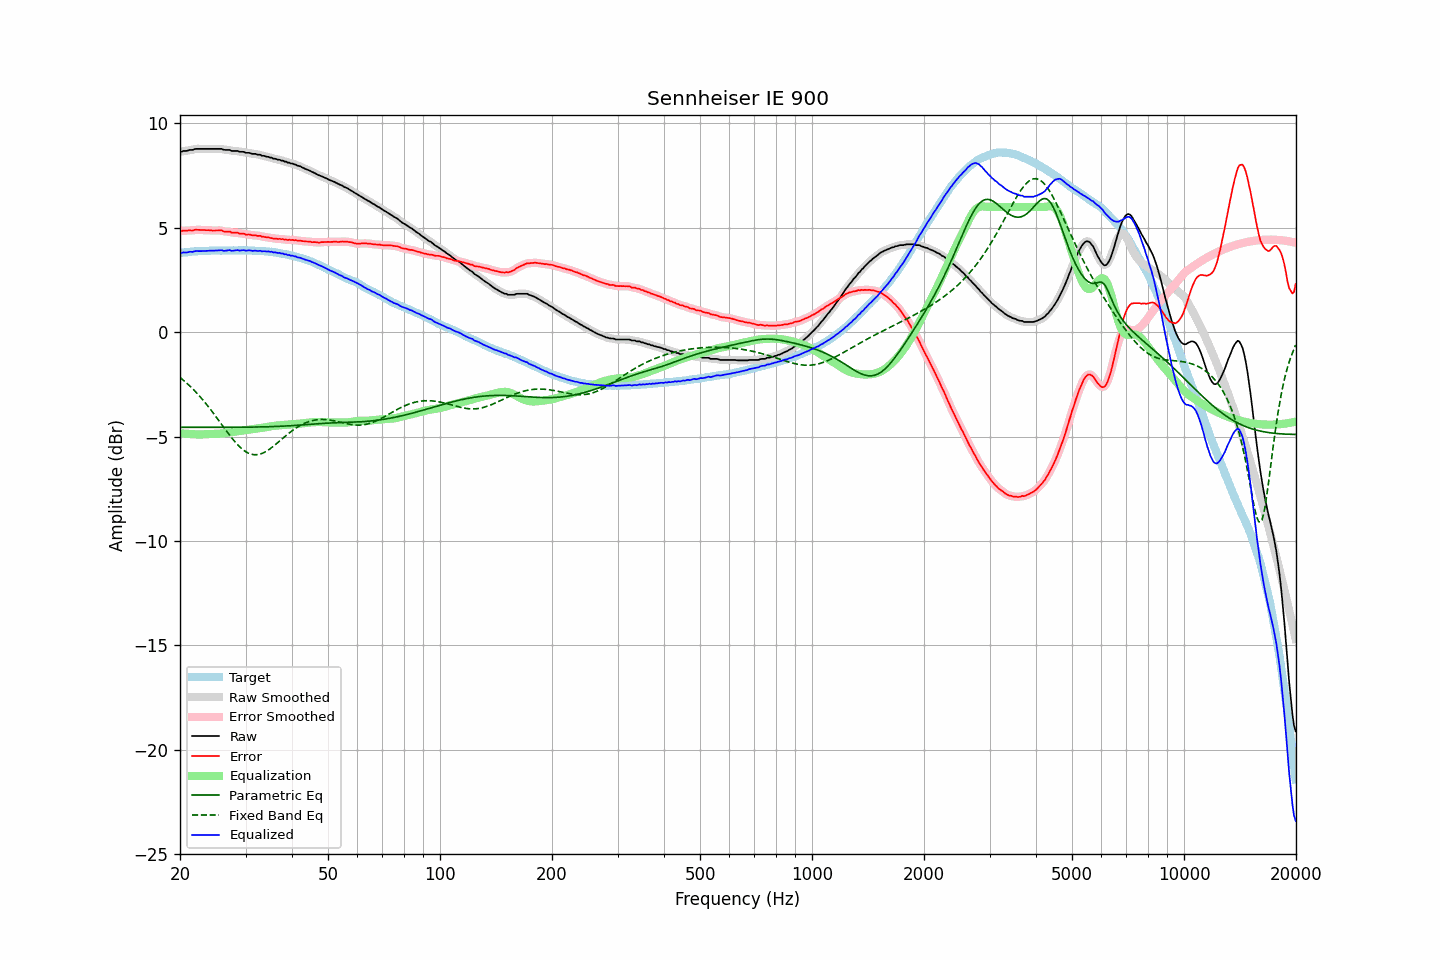

The data file committed next to this chart (first rows):
frequency, raw, error, smoothed, error_smoothed, equalization, parametric_eq, fixed_band_eq, equalized_raw, equalized_smoothed, target
20.00, 8.66, 4.86, 8.65, 4.86, -4.85, -4.56, -2.17, 3.81, 3.81, 3.79
20.20, 8.64, 4.84, 8.66, 4.85, -4.85, -4.56, -2.23, 3.79, 3.80, 3.80
20.40, 8.68, 4.87, 8.66, 4.85, -4.86, -4.56, -2.29, 3.82, 3.81, 3.81
20.61, 8.68, 4.86, 8.67, 4.85, -4.86, -4.56, -2.36, 3.82, 3.81, 3.82
20.81, 8.68, 4.86, 8.69, 4.87, -4.87, -4.56, -2.43, 3.81, 3.82, 3.82
21.02, 8.70, 4.87, 8.70, 4.87, -4.87, -4.56, -2.50, 3.83, 3.83, 3.83
21.23, 8.73, 4.89, 8.71, 4.87, -4.88, -4.56, -2.57, 3.85, 3.84, 3.84
21.44, 8.73, 4.87, 8.73, 4.88, -4.88, -4.56, -2.65, 3.85, 3.85, 3.86
21.66, 8.73, 4.87, 8.75, 4.88, -4.89, -4.56, -2.72, 3.84, 3.86, 3.86
21.87, 8.77, 4.90, 8.76, 4.89, -4.89, -4.56, -2.80, 3.88, 3.87, 3.87
22.09, 8.78, 4.91, 8.77, 4.90, -4.89, -4.56, -2.88, 3.88, 3.88, 3.87
22.31, 8.78, 4.90, 8.78, 4.91, -4.90, -4.56, -2.97, 3.88, 3.89, 3.88
22.54, 8.78, 4.90, 8.78, 4.90, -4.90, -4.56, -3.05, 3.88, 3.88, 3.88
22.76, 8.78, 4.89, 8.78, 4.90, -4.90, -4.56, -3.14, 3.88, 3.88, 3.89
22.99, 8.78, 4.89, 8.78, 4.89, -4.90, -4.56, -3.23, 3.88, 3.88, 3.89
23.22, 8.78, 4.89, 8.78, 4.89, -4.89, -4.56, -3.32, 3.89, 3.89, 3.89
23.45, 8.78, 4.88, 8.78, 4.89, -4.89, -4.56, -3.41, 3.89, 3.89, 3.90
23.69, 8.78, 4.88, 8.78, 4.89, -4.88, -4.56, -3.51, 3.90, 3.90, 3.89
23.92, 8.78, 4.89, 8.78, 4.88, -4.88, -4.56, -3.60, 3.90, 3.90, 3.89
24.16, 8.78, 4.88, 8.78, 4.88, -4.88, -4.56, -3.70, 3.90, 3.90, 3.90
24.40, 8.78, 4.87, 8.78, 4.87, -4.88, -4.56, -3.80, 3.90, 3.90, 3.91
24.65, 8.78, 4.87, 8.78, 4.87, -4.88, -4.56, -3.91, 3.90, 3.90, 3.91
24.89, 8.78, 4.87, 8.78, 4.87, -4.87, -4.56, -4.01, 3.91, 3.91, 3.91
25.14, 8.78, 4.87, 8.78, 4.87, -4.87, -4.56, -4.11, 3.91, 3.91, 3.91
25.39, 8.78, 4.87, 8.78, 4.88, -4.86, -4.56, -4.22, 3.92, 3.92, 3.91
25.65, 8.78, 4.87, 8.78, 4.87, -4.86, -4.56, -4.33, 3.92, 3.92, 3.91
25.91, 8.78, 4.87, 8.77, 4.86, -4.85, -4.56, -4.43, 3.93, 3.91, 3.91
26.16, 8.74, 4.82, 8.75, 4.84, -4.84, -4.56, -4.54, 3.90, 3.91, 3.91
26.43, 8.73, 4.82, 8.73, 4.82, -4.83, -4.56, -4.64, 3.90, 3.90, 3.91
26.69, 8.73, 4.82, 8.73, 4.82, -4.82, -4.56, -4.75, 3.91, 3.91, 3.91
26.96, 8.73, 4.82, 8.73, 4.82, -4.81, -4.56, -4.85, 3.92, 3.92, 3.91
27.23, 8.73, 4.82, 8.71, 4.80, -4.80, -4.56, -4.95, 3.93, 3.92, 3.91
27.50, 8.68, 4.77, 8.70, 4.78, -4.79, -4.56, -5.05, 3.89, 3.91, 3.91
27.77, 8.68, 4.76, 8.68, 4.77, -4.78, -4.56, -5.14, 3.90, 3.90, 3.92
28.05, 8.68, 4.76, 8.68, 4.76, -4.77, -4.56, -5.24, 3.91, 3.91, 3.92
28.33, 8.68, 4.76, 8.68, 4.76, -4.76, -4.56, -5.32, 3.92, 3.92, 3.91
28.62, 8.68, 4.77, 8.67, 4.75, -4.75, -4.56, -5.41, 3.93, 3.92, 3.91
28.90, 8.64, 4.72, 8.65, 4.74, -4.73, -4.55, -5.48, 3.91, 3.92, 3.92
29.19, 8.64, 4.72, 8.64, 4.73, -4.72, -4.55, -5.56, 3.92, 3.92, 3.92
29.48, 8.64, 4.72, 8.63, 4.71, -4.71, -4.55, -5.62, 3.93, 3.92, 3.92
29.78, 8.63, 4.71, 8.62, 4.70, -4.70, -4.55, -5.68, 3.93, 3.92, 3.92
30.08, 8.59, 4.67, 8.61, 4.69, -4.69, -4.55, -5.73, 3.90, 3.92, 3.92
30.38, 8.59, 4.68, 8.59, 4.68, -4.68, -4.55, -5.78, 3.91, 3.91, 3.91
30.68, 8.59, 4.68, 8.58, 4.67, -4.67, -4.55, -5.81, 3.92, 3.91, 3.91
30.99, 8.57, 4.66, 8.57, 4.66, -4.66, -4.55, -5.84, 3.91, 3.91, 3.91
31.30, 8.54, 4.63, 8.55, 4.65, -4.65, -4.55, -5.86, 3.89, 3.90, 3.91
31.61, 8.54, 4.64, 8.54, 4.64, -4.64, -4.55, -5.87, 3.90, 3.90, 3.90
31.93, 8.54, 4.65, 8.53, 4.63, -4.63, -4.54, -5.87, 3.91, 3.90, 3.89
32.24, 8.51, 4.61, 8.52, 4.63, -4.62, -4.54, -5.87, 3.89, 3.90, 3.90
32.57, 8.50, 4.61, 8.50, 4.61, -4.61, -4.54, -5.85, 3.89, 3.89, 3.89
32.89, 8.50, 4.61, 8.48, 4.60, -4.60, -4.54, -5.84, 3.90, 3.89, 3.88
33.22, 8.45, 4.57, 8.47, 4.59, -4.58, -4.54, -5.81, 3.87, 3.88, 3.88
33.55, 8.45, 4.57, 8.44, 4.57, -4.57, -4.54, -5.78, 3.88, 3.87, 3.88
33.89, 8.43, 4.55, 8.42, 4.55, -4.56, -4.53, -5.74, 3.87, 3.87, 3.88
34.23, 8.40, 4.54, 8.41, 4.54, -4.54, -4.53, -5.69, 3.86, 3.87, 3.86
34.57, 8.40, 4.54, 8.39, 4.53, -4.53, -4.53, -5.64, 3.87, 3.86, 3.86
34.92, 8.36, 4.51, 8.37, 4.52, -4.51, -4.53, -5.59, 3.84, 3.85, 3.85
35.27, 8.36, 4.51, 8.35, 4.50, -4.50, -4.53, -5.53, 3.86, 3.84, 3.85
35.62, 8.31, 4.48, 8.32, 4.49, -4.49, -4.52, -5.47, 3.82, 3.83, 3.83
35.97, 8.31, 4.48, 8.30, 4.48, -4.49, -4.52, -5.41, 3.82, 3.82, 3.83
... 635 more rows
